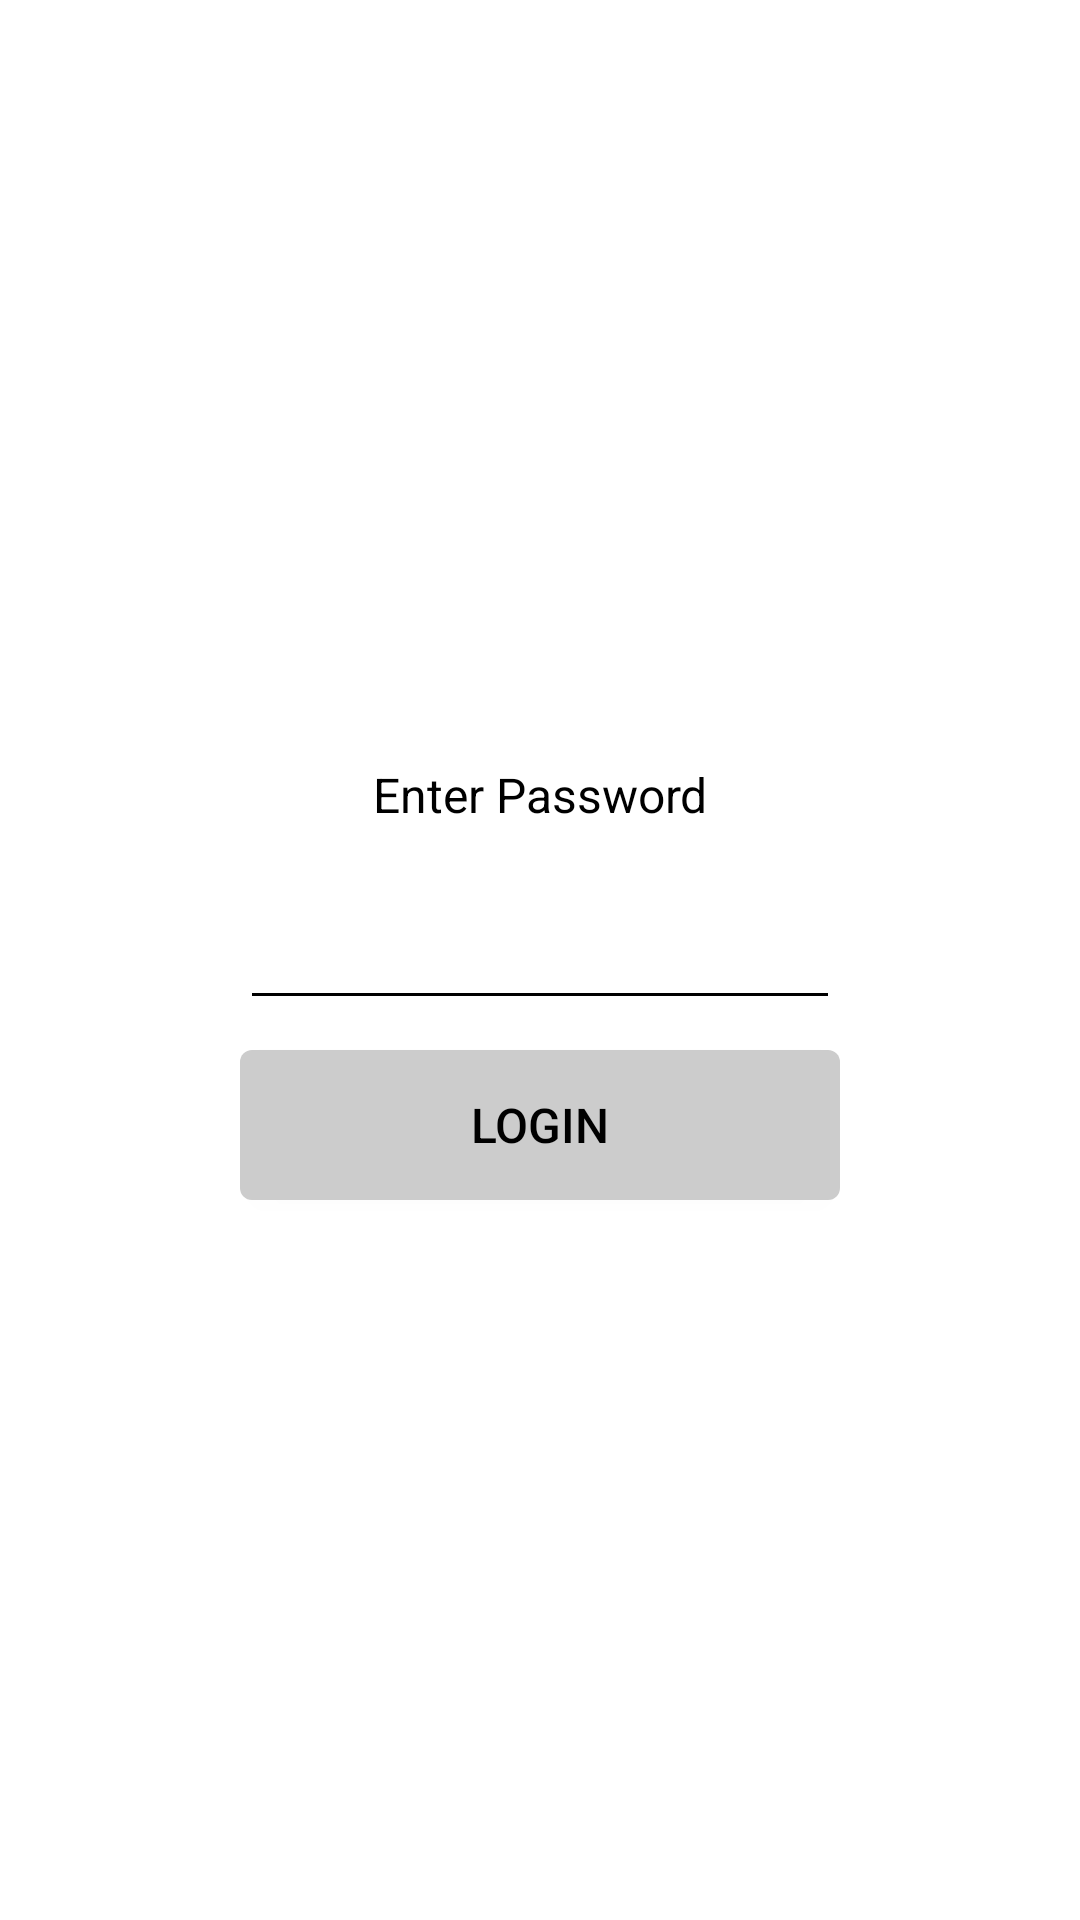

This screen was rendered from an Android layout file. Write that file and the resources it references.
<!-- AndroidManifest.xml: application theme Theme.AppCompat.Light.NoActionBar -->
<!-- res/layout/login_fragment.xml -->
<?xml version="1.0" encoding="utf-8"?>
<LinearLayout xmlns:android="http://schemas.android.com/apk/res/android"
    android:layout_width="match_parent"
    android:layout_height="match_parent"
    android:background="@color/white"
    android:gravity="center"
    android:orientation="vertical">

    <TextView
        android:layout_width="@dimen/width_edt"
        android:layout_height="@dimen/height_edt"
        android:gravity="center"
        android:text="@string/key_title_login"
        android:textColor="@color/title_text"
        android:textSize="@dimen/size_text_h2" />

    <EditText
        android:id="@+id/edt_pass_login"
        android:layout_width="@dimen/width_edt"
        android:layout_height="@dimen/height_edt"
        android:backgroundTint="@color/underline_edt"
        android:inputType="textNoSuggestions|text|textPassword"
        android:textColor="@color/text_normal"
        android:textSize="@dimen/size_text_h3" />

    <Button
        android:id="@+id/btn_login"
        android:layout_width="@dimen/width_edt"
        android:layout_height="@dimen/height_edt"
        android:layout_marginTop="@dimen/margin_top"
        android:background="@drawable/custom_btn"
        android:text="@string/key_login_btn"
        android:textColor="@color/text_normal"
        android:textSize="@dimen/size_text_h2" />

</LinearLayout>
<!-- resources referenced by this layout -->
<resources>
  <color name="text_normal">#000000</color>
  <color name="title_text">#000000</color>
  <color name="underline_edt">#000000</color>
  <color name="white">#ffffff</color>
  <dimen name="height_edt">50dp</dimen>
  <dimen name="margin_top">10dp</dimen>
  <dimen name="size_text_h2">16sp</dimen>
  <dimen name="size_text_h3">14sp</dimen>
  <dimen name="width_edt">200dp</dimen>
  <!-- drawable custom_btn (drawable) -->
  <?xml version="1.0" encoding="utf-8"?>
  <selector xmlns:android="http://schemas.android.com/apk/res/android">
  
      <item android:state_pressed="false">
          <shape android:shape="rectangle">
              <corners android:radius="4dp" />
  
              <solid android:color="@color/backgound" />
          </shape>
      </item>
      <item android:state_pressed="true">
          <shape android:shape="rectangle">
              <corners android:radius="4dp" />
  
              <solid android:color="@color/backgound_btn" />
          </shape>
      </item>
  
  </selector>
  <string name="key_login_btn">Login</string>
  <string name="key_title_login">Enter Password </string>
  <color name="backgound">#cccccc</color>
  <color name="backgound_btn">#80cccccc</color>
</resources>
